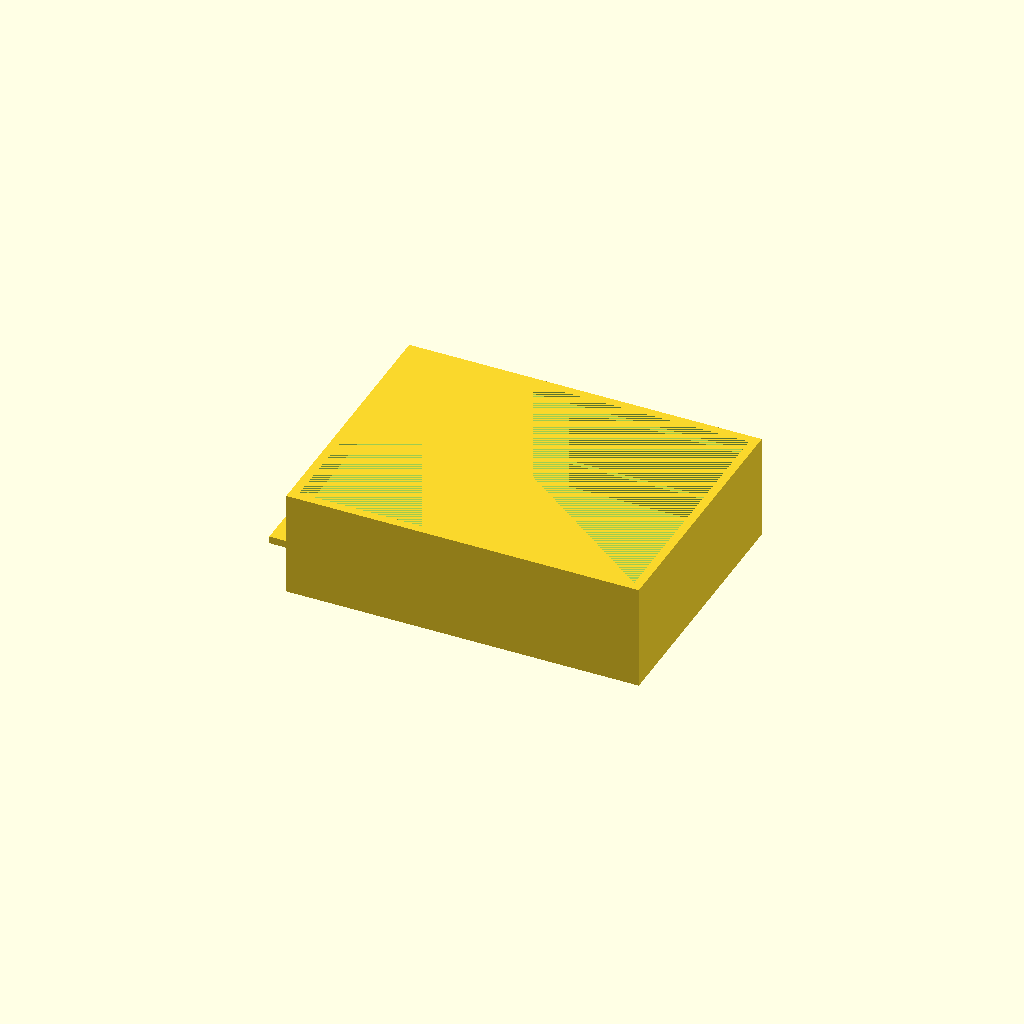
Cell 1: the model at its default parameters.
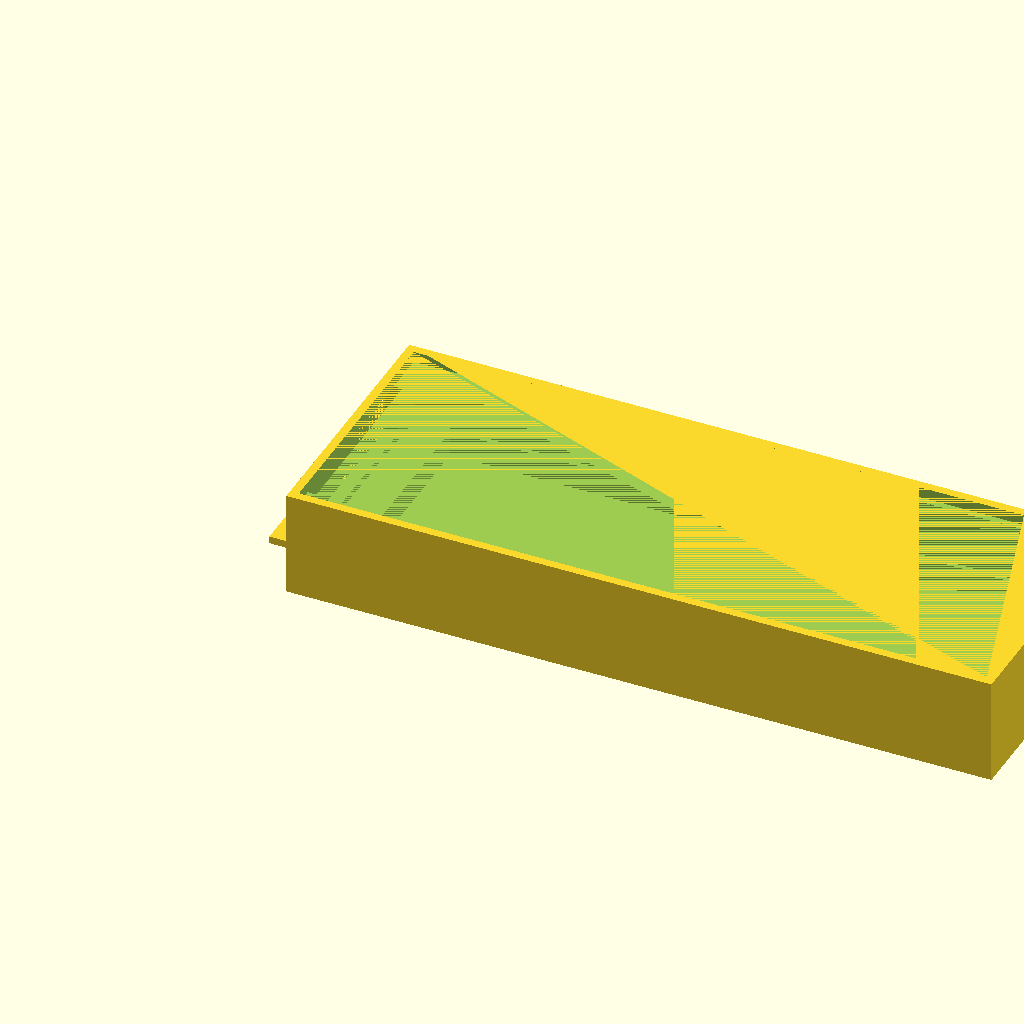
Cell 2: main_length = 1.404254 (everything else at default).
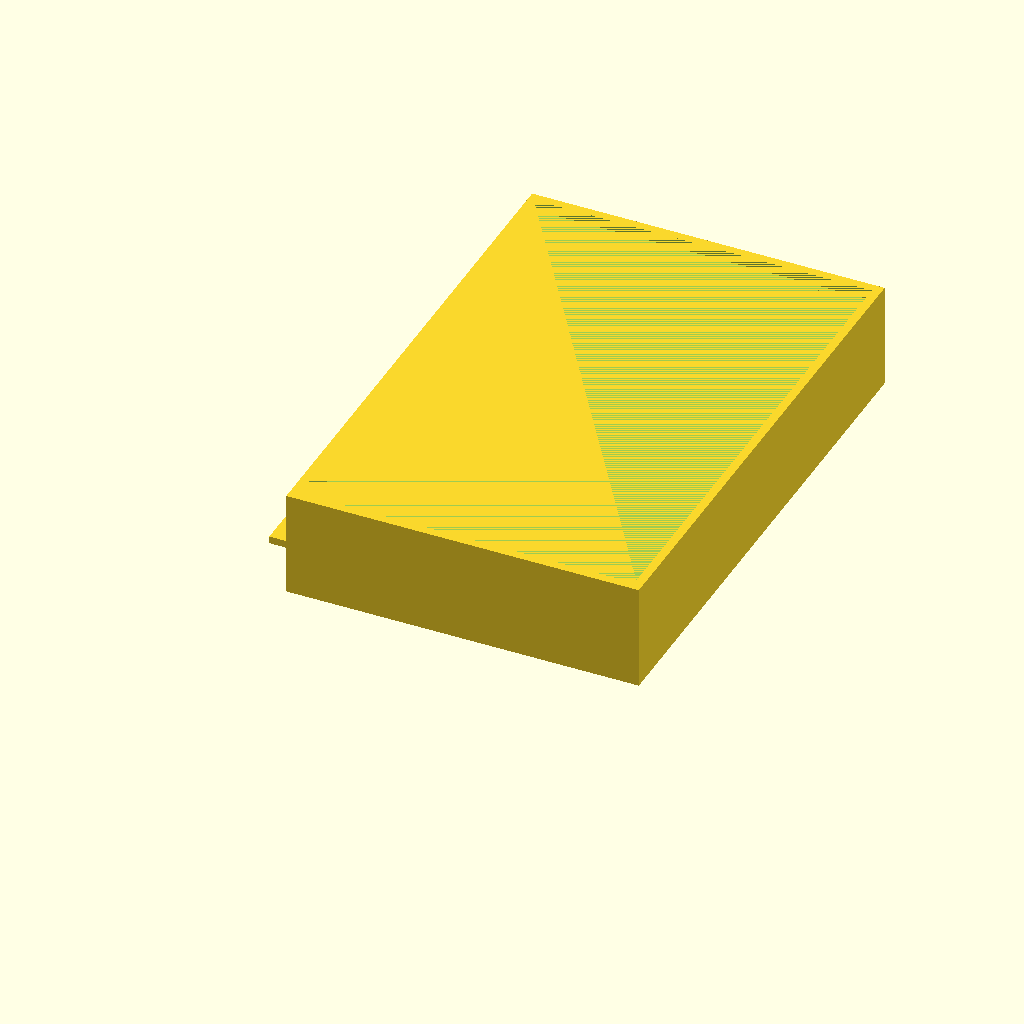
Cell 3: main_width = 1.049928 (everything else at default).
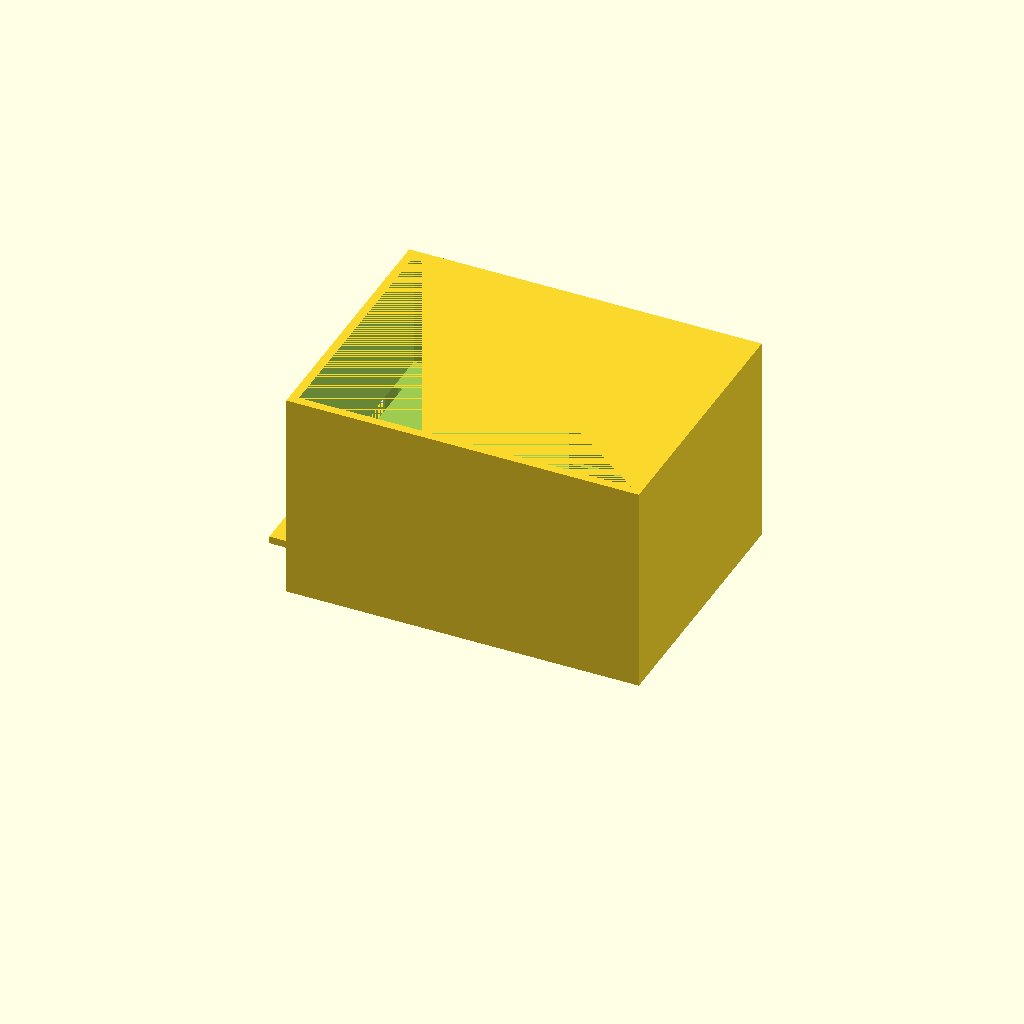
Cell 4 — main_height set to 0.4206, the other parameters unchanged.
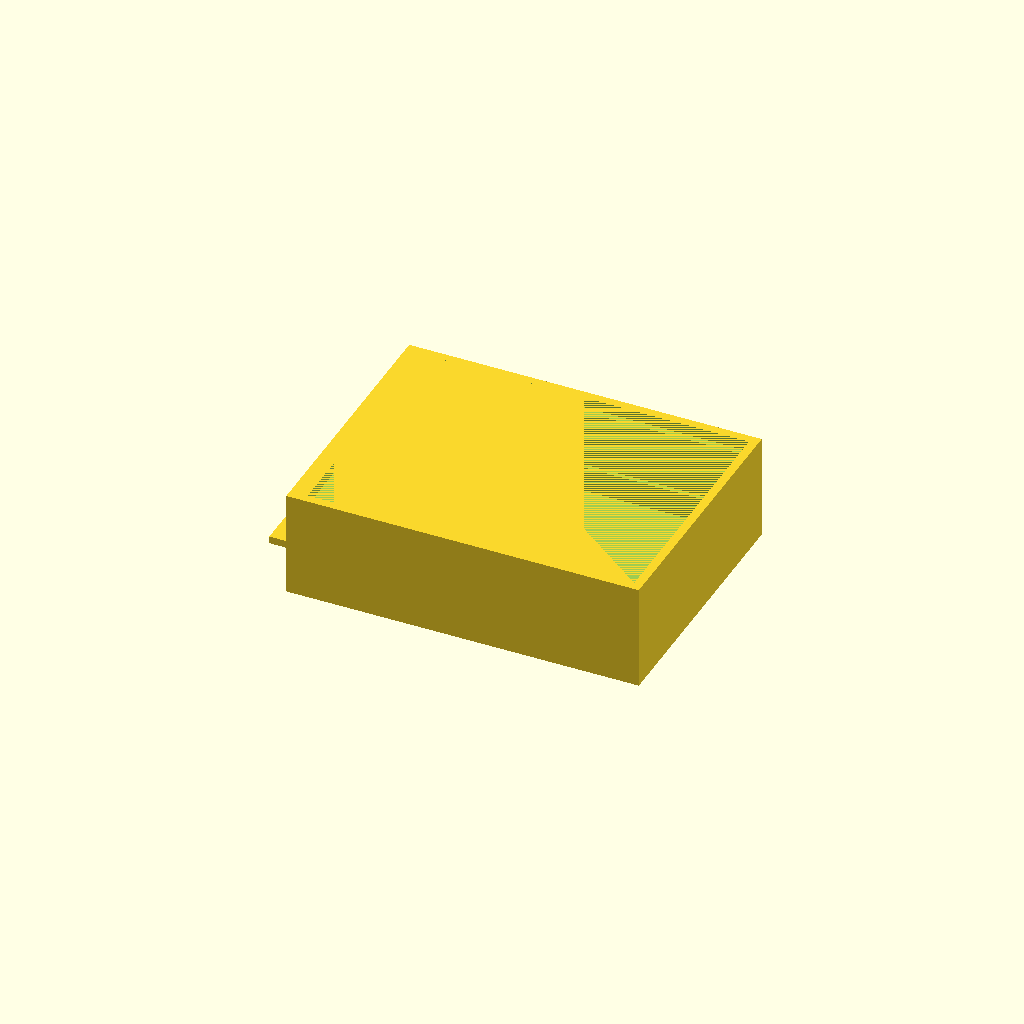
Cell 5: the same model with top_recess_inset_left = 0.0342.
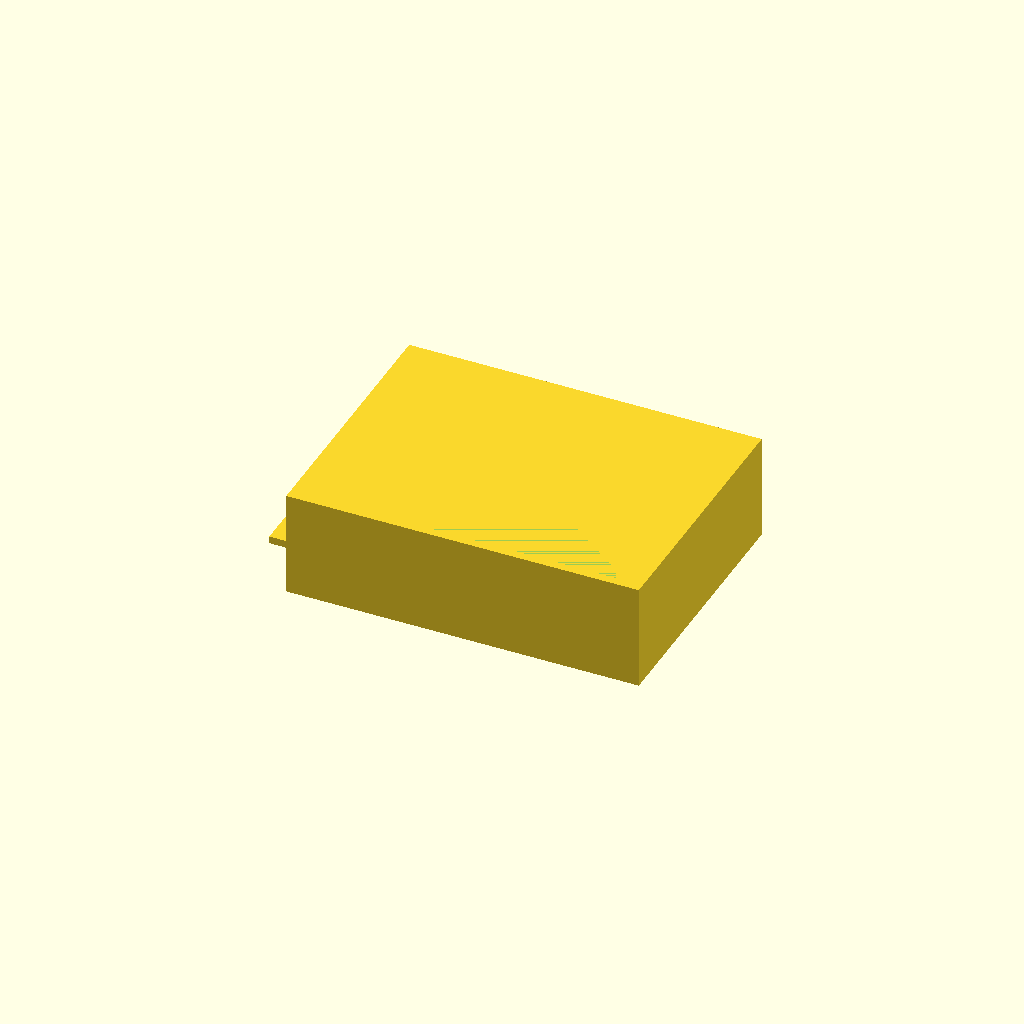
Cell 6: the same model with top_recess_inset_right = 0.0344.
All cells are drawn from one camera (rotation 55°, 0°, 25°, orthographic, colour scheme Cornfield), so only the parameter changes between them.
Source of the model, projects/P3D-Bench/demo/runs/text2cad_0047_00478097_parametric_openscad_doubao-reason/generated.scad:
// --------------------------
// Global Settings
// --------------------------
$fn = 100; // Curve resolution for smooth geometry

// --------------------------
// Main Body Dimensions
// --------------------------
main_length = 0.702127;   // X-axis (length) dimension
main_width = 0.524964;    // Y-axis (width) dimension
main_height = 0.2103;     // Z-axis (total height, z=0 = underside)

// --------------------------
// Top Shallow Recess Parameters
// --------------------------
top_recess_inset_left = 0.0171;
top_recess_inset_right = 0.0172;
top_recess_inset_front = 0.0172;
top_recess_inset_back = 0.0172;
top_recess_z_start = 0.1888;
top_recess_z_end = main_height;
top_recess_depth = top_recess_z_end - top_recess_z_start; // Matches specified 0.0215

// --------------------------
// Middle Recess (Continuation) Parameters
// --------------------------
middle_cut_inset_left = 0.0257;
middle_cut_inset_right = 0.0258;
middle_cut_inset_front = 0.03;
middle_cut_inset_back = 0.0301;
middle_cut_z_start = 0.0729;
middle_cut_z_end = 0.1888;
middle_cut_depth = middle_cut_z_end - middle_cut_z_start; // Matches specified 0.1159

// --------------------------
// Lower Pocket Parameters
// --------------------------
lower_pocket_inset_left = 0.0999;
lower_pocket_inset_right = 0.0343;
lower_pocket_inset_front = 0.0386;
lower_pocket_inset_back = 0.0387;
lower_pocket_z_start = 0.0215;
lower_pocket_z_end = 0.073;
lower_pocket_depth = lower_pocket_z_end - lower_pocket_z_start; // Matches specified 0.0515

// --------------------------
// Left Side Projection Parameters
// --------------------------
side_proj_overhang_left = 0.0479;
side_proj_length = 0.130618;
side_proj_width = 0.463588;
side_proj_inset_front = 0.03;
side_proj_inset_back = 0.0314;
side_proj_z_start = 0.073;
side_proj_z_end = 0.0876;
side_proj_thickness = side_proj_z_end - side_proj_z_start; // Matches specified 0.0146

// --------------------------
// Left Side Recess Parameters
// --------------------------
side_recess_depth = 0.0343;
side_recess_y_inset_front = 0.0546;
side_recess_y_length = 0.367372;
side_recess_z_start = 0.0876;
side_recess_z_end = 0.1889;
side_recess_z_height = side_recess_z_end - side_recess_z_start; // Matches specified 0.101285

// --------------------------
// Main Model Construction
// --------------------------
difference() {
    // Base solid: main body + side projection
    union() {
        // Primary reference block
        cube([main_length, main_width, main_height]);
        
        // Added left side projection
        translate([
            -side_proj_overhang_left,
            side_proj_inset_front,
            side_proj_z_start
        ])
        cube([side_proj_length, side_proj_width, side_proj_thickness]);
    }

    // Cut 1: Top shallow recess
    translate([
        top_recess_inset_left,
        top_recess_inset_front,
        top_recess_z_start
    ])
    cube([
        main_length - top_recess_inset_left - top_recess_inset_right,
        main_width - top_recess_inset_front - top_recess_inset_back,
        top_recess_depth
    ]);

    // Cut 2: Middle continuation recess
    translate([
        middle_cut_inset_left,
        middle_cut_inset_front,
        middle_cut_z_start
    ])
    cube([
        main_length - middle_cut_inset_left - middle_cut_inset_right,
        main_width - middle_cut_inset_front - middle_cut_inset_back,
        middle_cut_depth
    ]);

    // Cut 3: Lower contained pocket
    translate([
        lower_pocket_inset_left,
        lower_pocket_inset_front,
        lower_pocket_z_start
    ])
    cube([
        main_length - lower_pocket_inset_left - lower_pocket_inset_right,
        main_width - lower_pocket_inset_front - lower_pocket_inset_back,
        lower_pocket_depth
    ]);

    // Cut 4: Left side recess
    translate([
        0,
        side_recess_y_inset_front,
        side_recess_z_start
    ])
    cube([side_recess_depth, side_recess_y_length, side_recess_z_height]);
}
Customizer parameters (derived from the source; name, type, default, range or options):
main_length: number, default 0.702127
main_width: number, default 0.524964
main_height: number, default 0.2103
top_recess_inset_left: number, default 0.0171
top_recess_inset_right: number, default 0.0172
top_recess_inset_front: number, default 0.0172
top_recess_inset_back: number, default 0.0172
top_recess_z_start: number, default 0.1888
middle_cut_inset_left: number, default 0.0257
middle_cut_inset_right: number, default 0.0258
middle_cut_inset_front: number, default 0.03
middle_cut_inset_back: number, default 0.0301
middle_cut_z_start: number, default 0.0729
middle_cut_z_end: number, default 0.1888
lower_pocket_inset_left: number, default 0.0999
lower_pocket_inset_right: number, default 0.0343
lower_pocket_inset_front: number, default 0.0386
lower_pocket_inset_back: number, default 0.0387
lower_pocket_z_start: number, default 0.0215
lower_pocket_z_end: number, default 0.073
side_proj_overhang_left: number, default 0.0479
side_proj_length: number, default 0.130618
side_proj_width: number, default 0.463588
side_proj_inset_front: number, default 0.03
side_proj_inset_back: number, default 0.0314
side_proj_z_start: number, default 0.073
side_proj_z_end: number, default 0.0876
side_recess_depth: number, default 0.0343
side_recess_y_inset_front: number, default 0.0546
side_recess_y_length: number, default 0.367372
side_recess_z_start: number, default 0.0876
side_recess_z_end: number, default 0.1889
